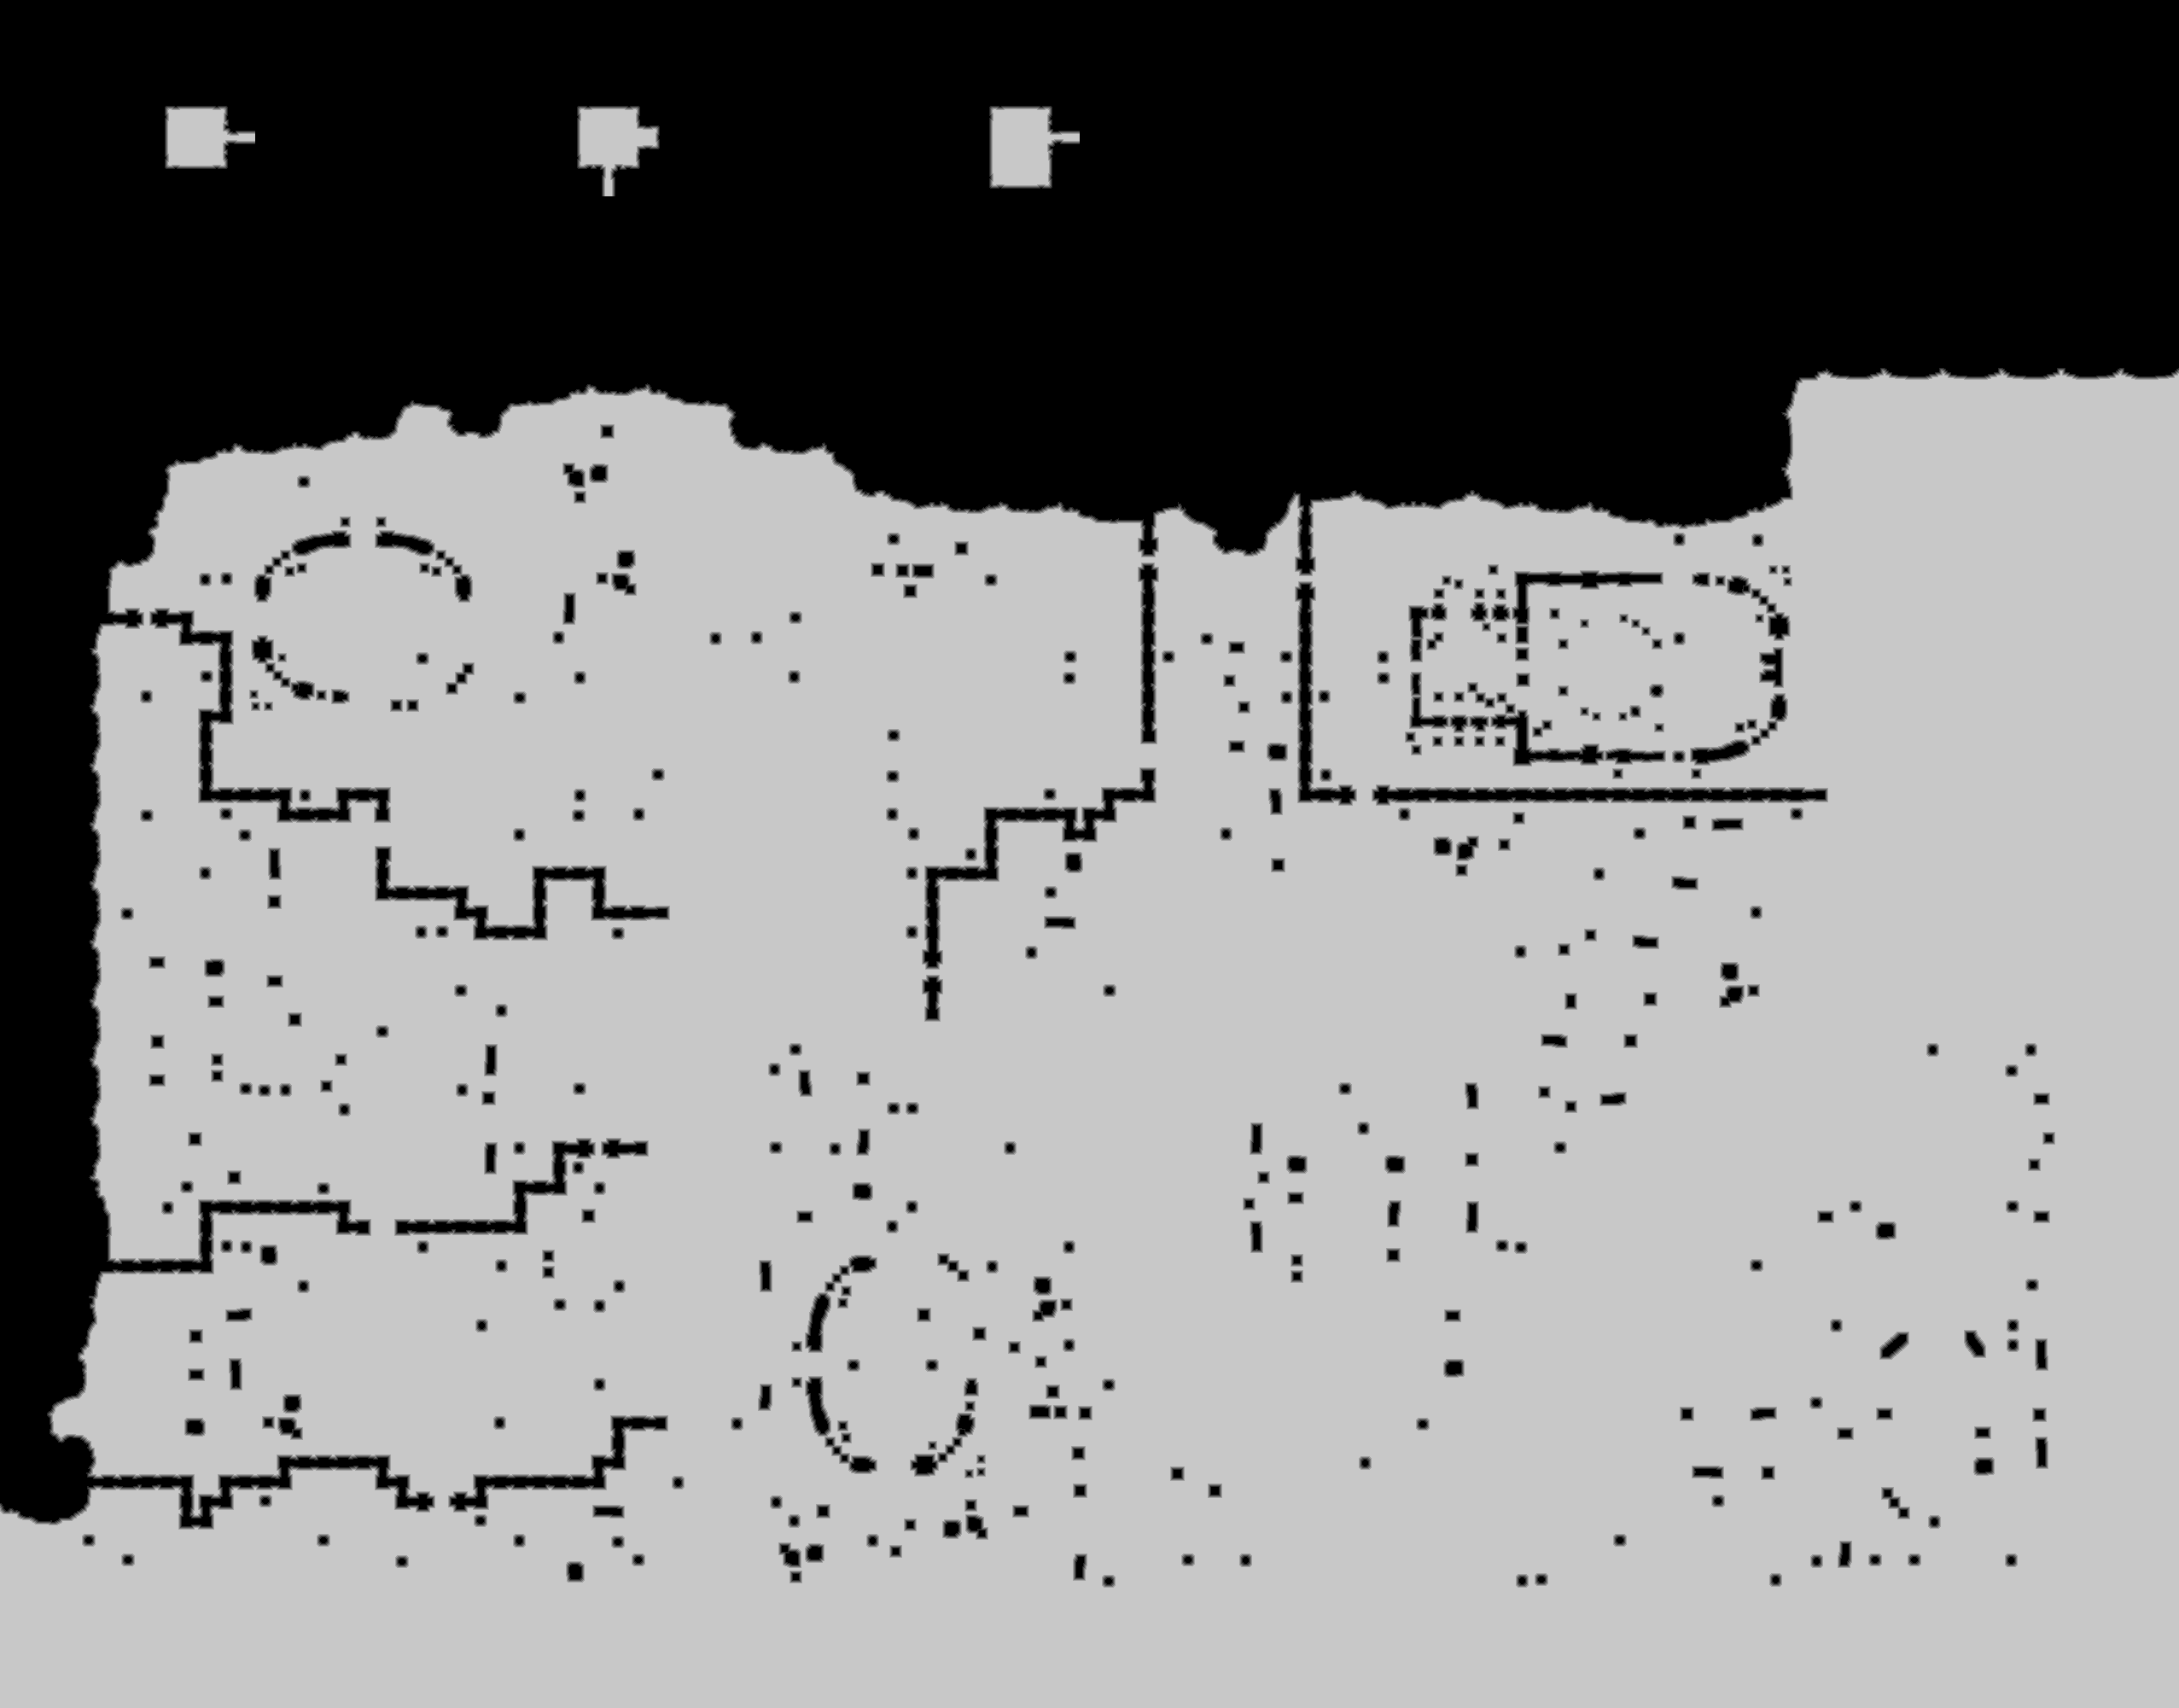

Values plotted in this chart, from the file beside it:
source	tdt_hull ranged
truth	truth_4475b91c448.tsv
width	2553
height	2001
nibble	0	1568364
nibble	1	37702
nibble	2	40800
nibble	3	43840
nibble	4	46430
nibble	5	3371417
